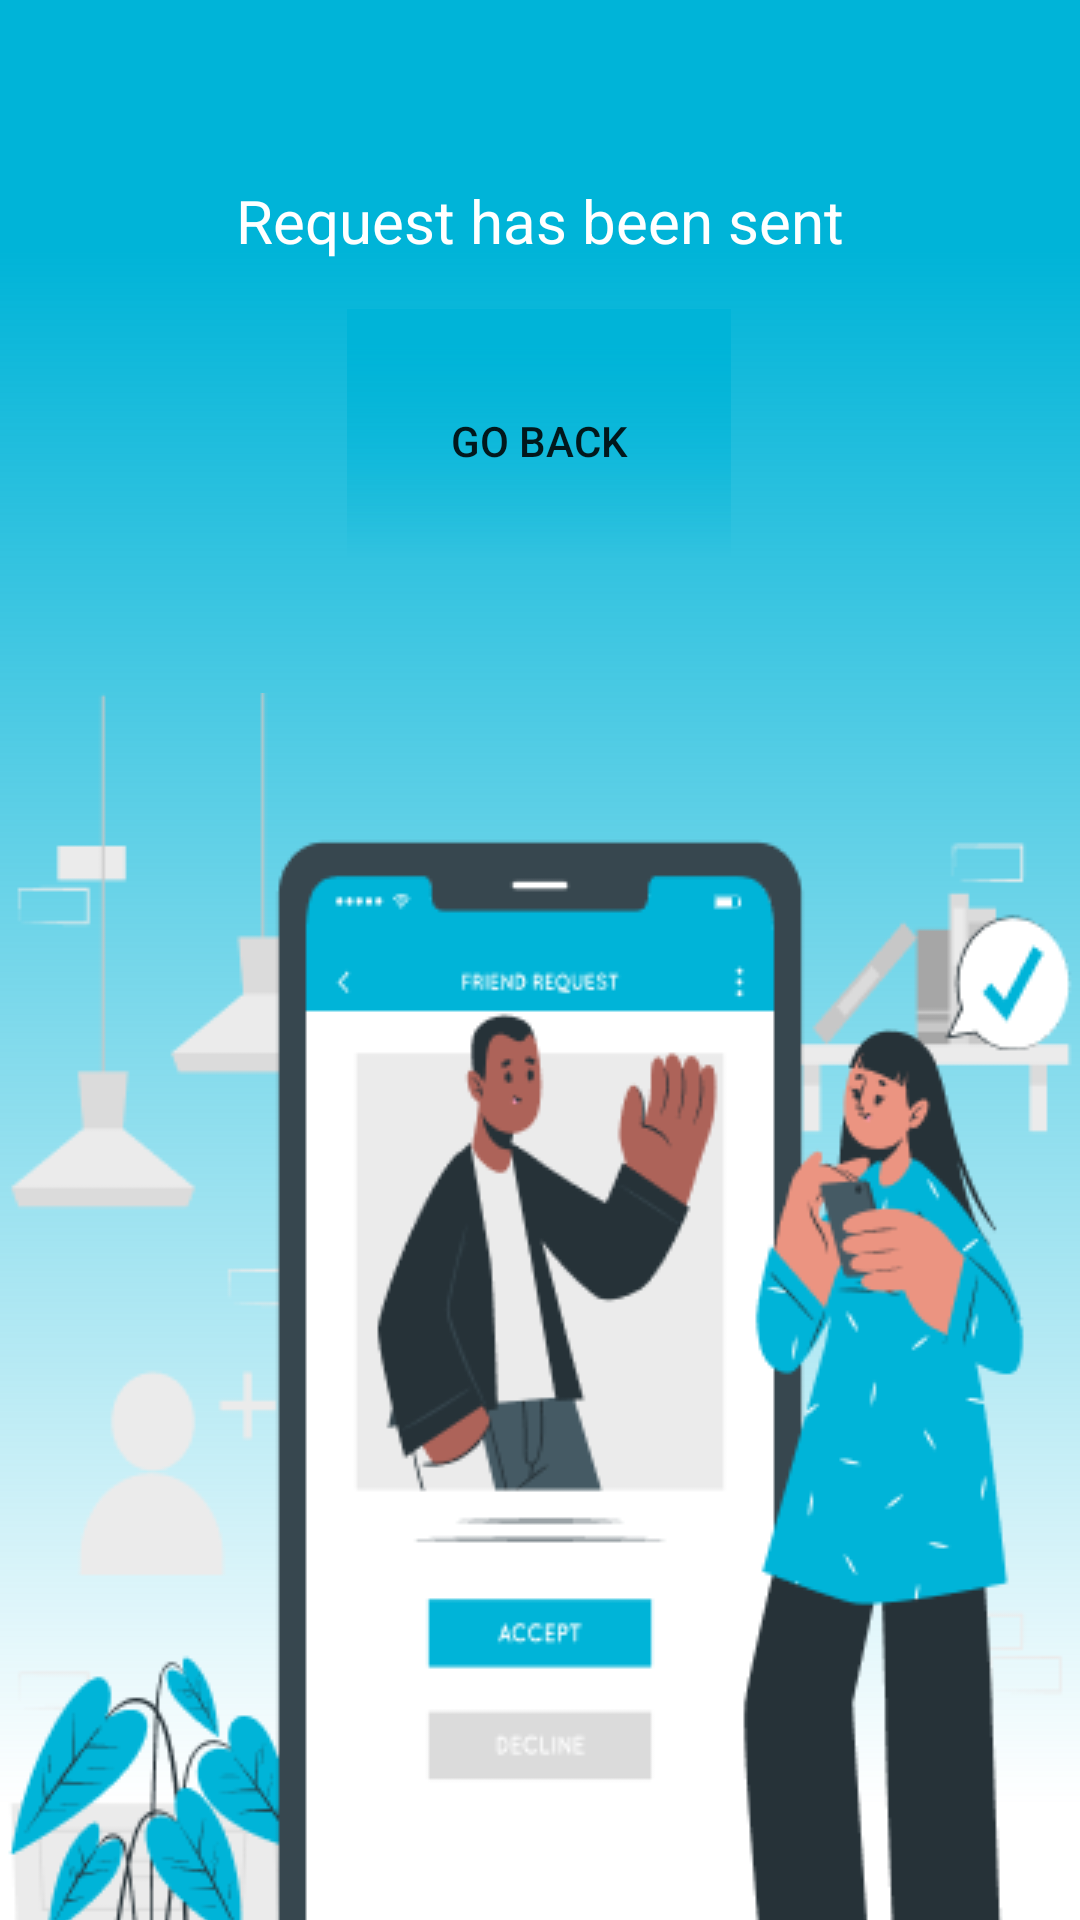

Layout XML and referenced resources for this Android screen:
<!-- AndroidManifest.xml: application theme Theme.Rantish -->
<!-- res/layout/fragment_request_sent.xml -->
<?xml version="1.0" encoding="utf-8"?>
<androidx.constraintlayout.widget.ConstraintLayout xmlns:android="http://schemas.android.com/apk/res/android"
    xmlns:app="http://schemas.android.com/apk/res-auto"
    xmlns:tools="http://schemas.android.com/tools"
    android:layout_width="match_parent"
    android:layout_height="match_parent"
    android:background="@drawable/freelancing_home"
    tools:context=".Rents.fragment.RequestSentFragment">


    <ImageView
        android:id="@+id/imageView23"
        android:layout_width="wrap_content"
        android:layout_height="wrap_content"
        android:layout_marginTop="40dp"
        android:src="@drawable/cuate"
        app:layout_constraintEnd_toEndOf="parent"
        app:layout_constraintHorizontal_bias="0.515"
        app:layout_constraintStart_toStartOf="parent"
        app:layout_constraintTop_toBottomOf="@+id/button2" />

    <androidx.appcompat.widget.AppCompatButton
        android:id="@+id/button2"
        android:layout_width="128dp"
        android:layout_height="88dp"
        android:layout_marginTop="16dp"
        android:background="@drawable/freelancing_home"
        android:text="Go back"
        app:layout_constraintEnd_toEndOf="parent"
        app:layout_constraintHorizontal_bias="0.498"
        app:layout_constraintStart_toStartOf="parent"
        app:layout_constraintTop_toBottomOf="@+id/textView47" />

    <TextView
        android:id="@+id/textView47"
        android:layout_width="wrap_content"
        android:layout_height="wrap_content"
        android:layout_marginTop="60dp"
        android:text="Request has been sent"
        android:textColor="@color/white"
        android:textSize="20dp"
        app:layout_constraintEnd_toEndOf="parent"
        app:layout_constraintStart_toStartOf="parent"
        app:layout_constraintTop_toTopOf="parent" />
</androidx.constraintlayout.widget.ConstraintLayout>
<!-- resources referenced by this layout -->
<resources>
  <color name="white">#FFFFFFFF</color>
  <!-- drawable cuate: png bitmap (drawable-v24, 36645 bytes) -->
  <!-- drawable freelancing_home (drawable) -->
  <vector xmlns:android="http://schemas.android.com/apk/res/android"
      xmlns:aapt="http://schemas.android.com/aapt"
      android:width="360dp"
      android:height="800dp"
      android:viewportWidth="360"
      android:viewportHeight="800">
    <path
        android:pathData="M0,0h360v800h-360z">
      <aapt:attr name="android:fillColor">
        <gradient 
            android:startX="180"
            android:startY="0"
            android:endX="180"
            android:endY="800"
            android:type="linear">
          <item android:offset="0.13" android:color="#FF00B4D8"/>
          <item android:offset="0.94" android:color="#00151515"/>
        </gradient>
      </aapt:attr>
    </path>
  </vector>
  <style name="Theme.Rantish" parent="Theme.MaterialComponents.DayNight.NoActionBar">
          
          <item name="colorPrimary">@color/red</item>
          <item name="colorPrimaryVariant">@color/purple_500</item>
          <item name="colorOnPrimary">@color/white</item>
          
          <item name="colorSecondary">@color/teal_200</item>
          <item name="colorSecondaryVariant">@color/teal_700</item>
          <item name="colorOnSecondary">@color/black</item>
          
          <item name="android:statusBarColor">?attr/colorPrimaryVariant</item>
          
      </style>
  <color name="red">#EB1D36</color>
  <color name="purple_500">#FF6200EE</color>
  <color name="teal_200">#FF03DAC5</color>
  <color name="teal_700">#FF018786</color>
  <color name="black">#FF000000</color>
</resources>
